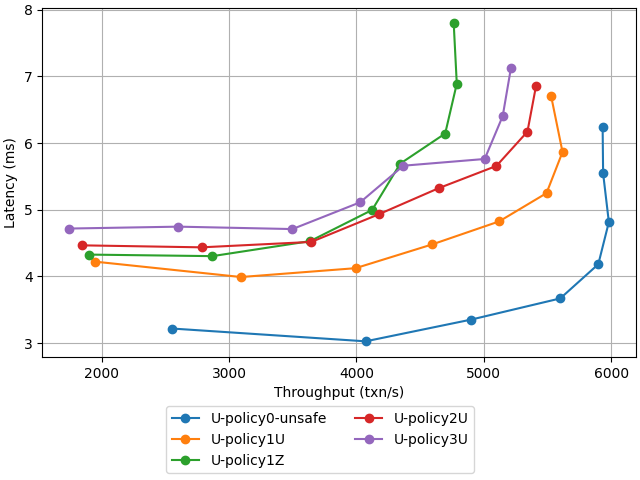

The data file committed next to this chart (first rows):
experiment_name, num_clients, timestamp, tput, latency
U-policy0-unsafe, 8, 2025-10-21-22-26-38, 2553, 3.219
U-policy0-unsafe, 12, 2025-10-21-22-28-47, 4072, 3.028
U-policy0-unsafe, 16, 2025-10-21-22-30-53, 4902, 3.354
U-policy0-unsafe, 20, 2025-10-21-22-15-41, 5600, 3.671
U-policy0-unsafe, 24, 2025-10-21-22-17-50, 5898, 4.184
U-policy0-unsafe, 28, 2025-10-21-22-19-58, 5981, 4.815
U-policy0-unsafe, 32, 2025-10-21-22-22-06, 5936, 5.547
U-policy0-unsafe, 36, 2025-10-21-22-24-14, 5932, 6.246
U-policy1U, 8, 2025-10-21-22-40-08, 1950, 4.222
U-policy1U, 12, 2025-10-21-22-42-16, 3093, 3.992
U-policy1U, 16, 2025-10-21-22-44-41, 3993, 4.124
U-policy1U, 20, 2025-10-21-22-46-50, 4594, 4.481
U-policy1U, 24, 2025-10-21-22-48-58, 5120, 4.826
U-policy1U, 28, 2025-10-21-22-33-23, 5492, 5.249
U-policy1U, 32, 2025-10-21-22-35-34, 5617, 5.866
U-policy1U, 36, 2025-10-21-22-37-44, 5528, 6.708
U-policy1Z, 8, 2025-10-21-22-58-18, 1902, 4.328
U-policy1Z, 12, 2025-10-21-23-00-27, 2869, 4.305
U-policy1Z, 16, 2025-10-21-23-02-35, 3636, 4.53
U-policy1Z, 20, 2025-10-21-23-05-00, 4123, 4.997
U-policy1Z, 24, 2025-10-21-23-07-10, 4344, 5.692
U-policy1Z, 28, 2025-10-21-22-51-29, 4696, 6.143
U-policy1Z, 32, 2025-10-21-22-53-41, 4787, 6.89
U-policy1Z, 36, 2025-10-21-22-55-50, 4763, 7.793
U-policy2U, 8, 2025-10-21-23-16-29, 1844, 4.467
U-policy2U, 12, 2025-10-21-23-18-39, 2784, 4.437
U-policy2U, 16, 2025-10-21-23-20-46, 3646, 4.518
U-policy2U, 20, 2025-10-21-23-23-11, 4176, 4.933
U-policy2U, 24, 2025-10-21-23-25-21, 4644, 5.323
U-policy2U, 28, 2025-10-21-23-09-40, 5099, 5.657
U-policy2U, 32, 2025-10-21-23-11-52, 5342, 6.171
U-policy2U, 36, 2025-10-21-23-14-02, 5409, 6.857
U-policy3U, 8, 2025-10-21-23-34-41, 1746, 4.719
U-policy3U, 12, 2025-10-21-23-36-51, 2603, 4.747
U-policy3U, 16, 2025-10-21-23-38-59, 3497, 4.711
U-policy3U, 20, 2025-10-21-23-41-24, 4029, 5.113
U-policy3U, 24, 2025-10-21-23-43-34, 4368, 5.661
U-policy3U, 28, 2025-10-21-23-27-53, 5006, 5.761
U-policy3U, 32, 2025-10-21-23-30-05, 5148, 6.404
U-policy3U, 36, 2025-10-21-23-32-14, 5212, 7.118
